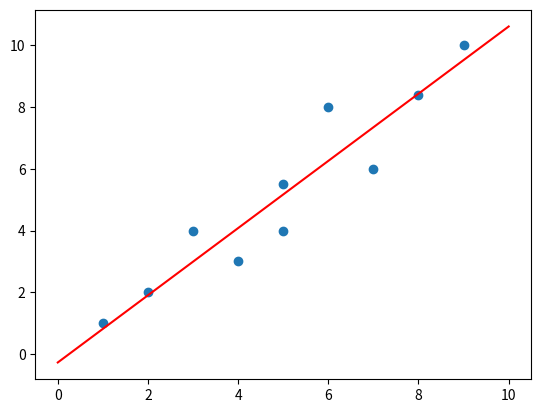

The script that saved this image:
# -*- coding:utf-8 -*-
#手工实现线性回归
import numpy as np
import matplotlib.pyplot as plt

data = [(1, 1), (2, 2), (3, 4), (4, 3), (5, 5.5), (6, 8), (7, 6), (8, 8.4), (9, 10), (5, 4)]

th1 = 0.67
th0 = -1
lr = 0.001




def h(x):
    global data, th1, th0, lr
    return th1 * x + th0


def cost():
    global data, th1, th0, lr
    c = 0
    for sample in data:
        x, y = sample
        c += (y - h(x)) * (y - h(x))
    return c / 2 / len(data)

# 对涩塔0 的导数
def deriv0():
    global data, th1, th0, lr
    d = 0
    for sample in data:
        x, y = sample
        d += h(x) - y
    return d / len(data)

# 对涩塔1 的导数
def deriv1():
    global data, th1, th0, lr
    d = 0
    for sample in data:
        x, y = sample
        d += (h(x) - y) * x
    return d / len(data)

def draw():
    global data, th1, th0, lr
    xx = []
    yy = []
    for sample in data:
        x, y = sample
        xx.append(x)
        yy.append(y)
    plt.scatter(xx, yy)

    xx = []
    yy = []
    for x in [0, 10]:
        y = th0 + th1 * x
        xx.append(x)
        yy.append(y)
    plt.plot(xx, yy, color="r")
    plt.show()



def main():
    global data, th1, th0, lr
    for i in range(1, 10000):
        if (i % 99) == 1:
            print(i, " cost:", cost())
        th0 = th0 - lr * deriv0()
        th1 = th1 - lr * deriv1()
    print("th0:", th0, " th1:", th1, " cost:", cost())
    draw()

main()
